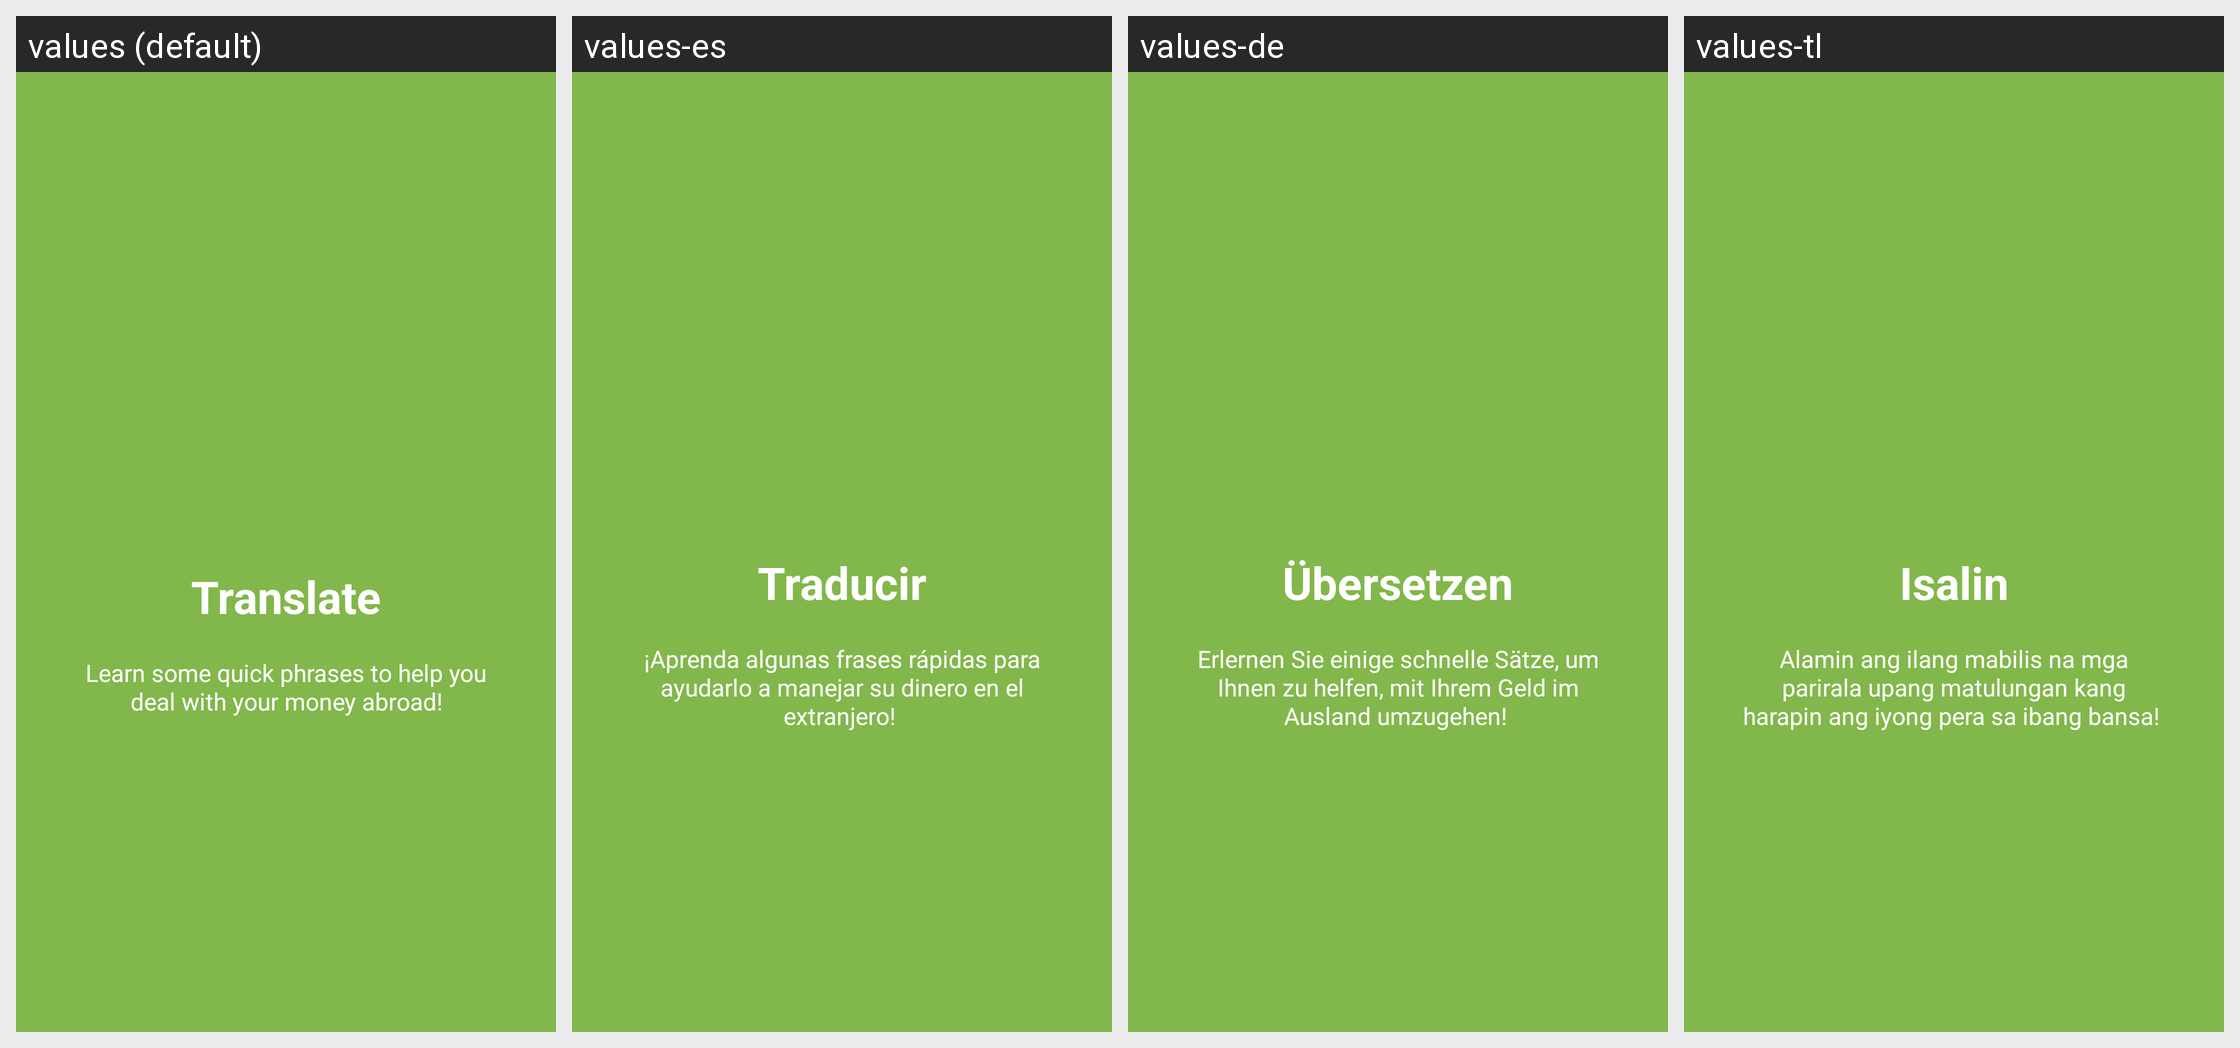

The same Android screen rendered under several of its app's locales, left to right. List the strings drawn on it with the default value and each locale's translation.
Android screen res/layout/welcome_slide4.xml rendered under 4 locales, left to right: values (default), values-es, values-de, values-tl. Device: Nexus 5 (rendered at 1080×1920; each locale shown at half size, 540×960, under a caption strip naming it); theme AppTheme.
Other locales in the repository, not shown: values-fr, values-ga, values-nl, values-tr.
Strings drawn on this screen, with the default value and each locale's value (text and hints the layout hard-codes, and strings that could not be matched under every locale, appear in the picture but are not listed):

slide_4_title
  values: Translate
  values-es: Traducir
  values-de: Übersetzen
  values-tl: Isalin

slide_4_desc
  values: Learn some quick phrases to help you deal with your money abroad!
  values-es: ¡Aprenda algunas frases rápidas para ayudarlo a manejar su dinero en el extranjero! 
  values-de: Erlernen Sie einige schnelle Sätze, um Ihnen zu helfen, mit Ihrem Geld im Ausland umzugehen! 
  values-tl: Alamin ang ilang mabilis na mga parirala upang matulungan kang harapin ang iyong pera sa ibang bansa!
